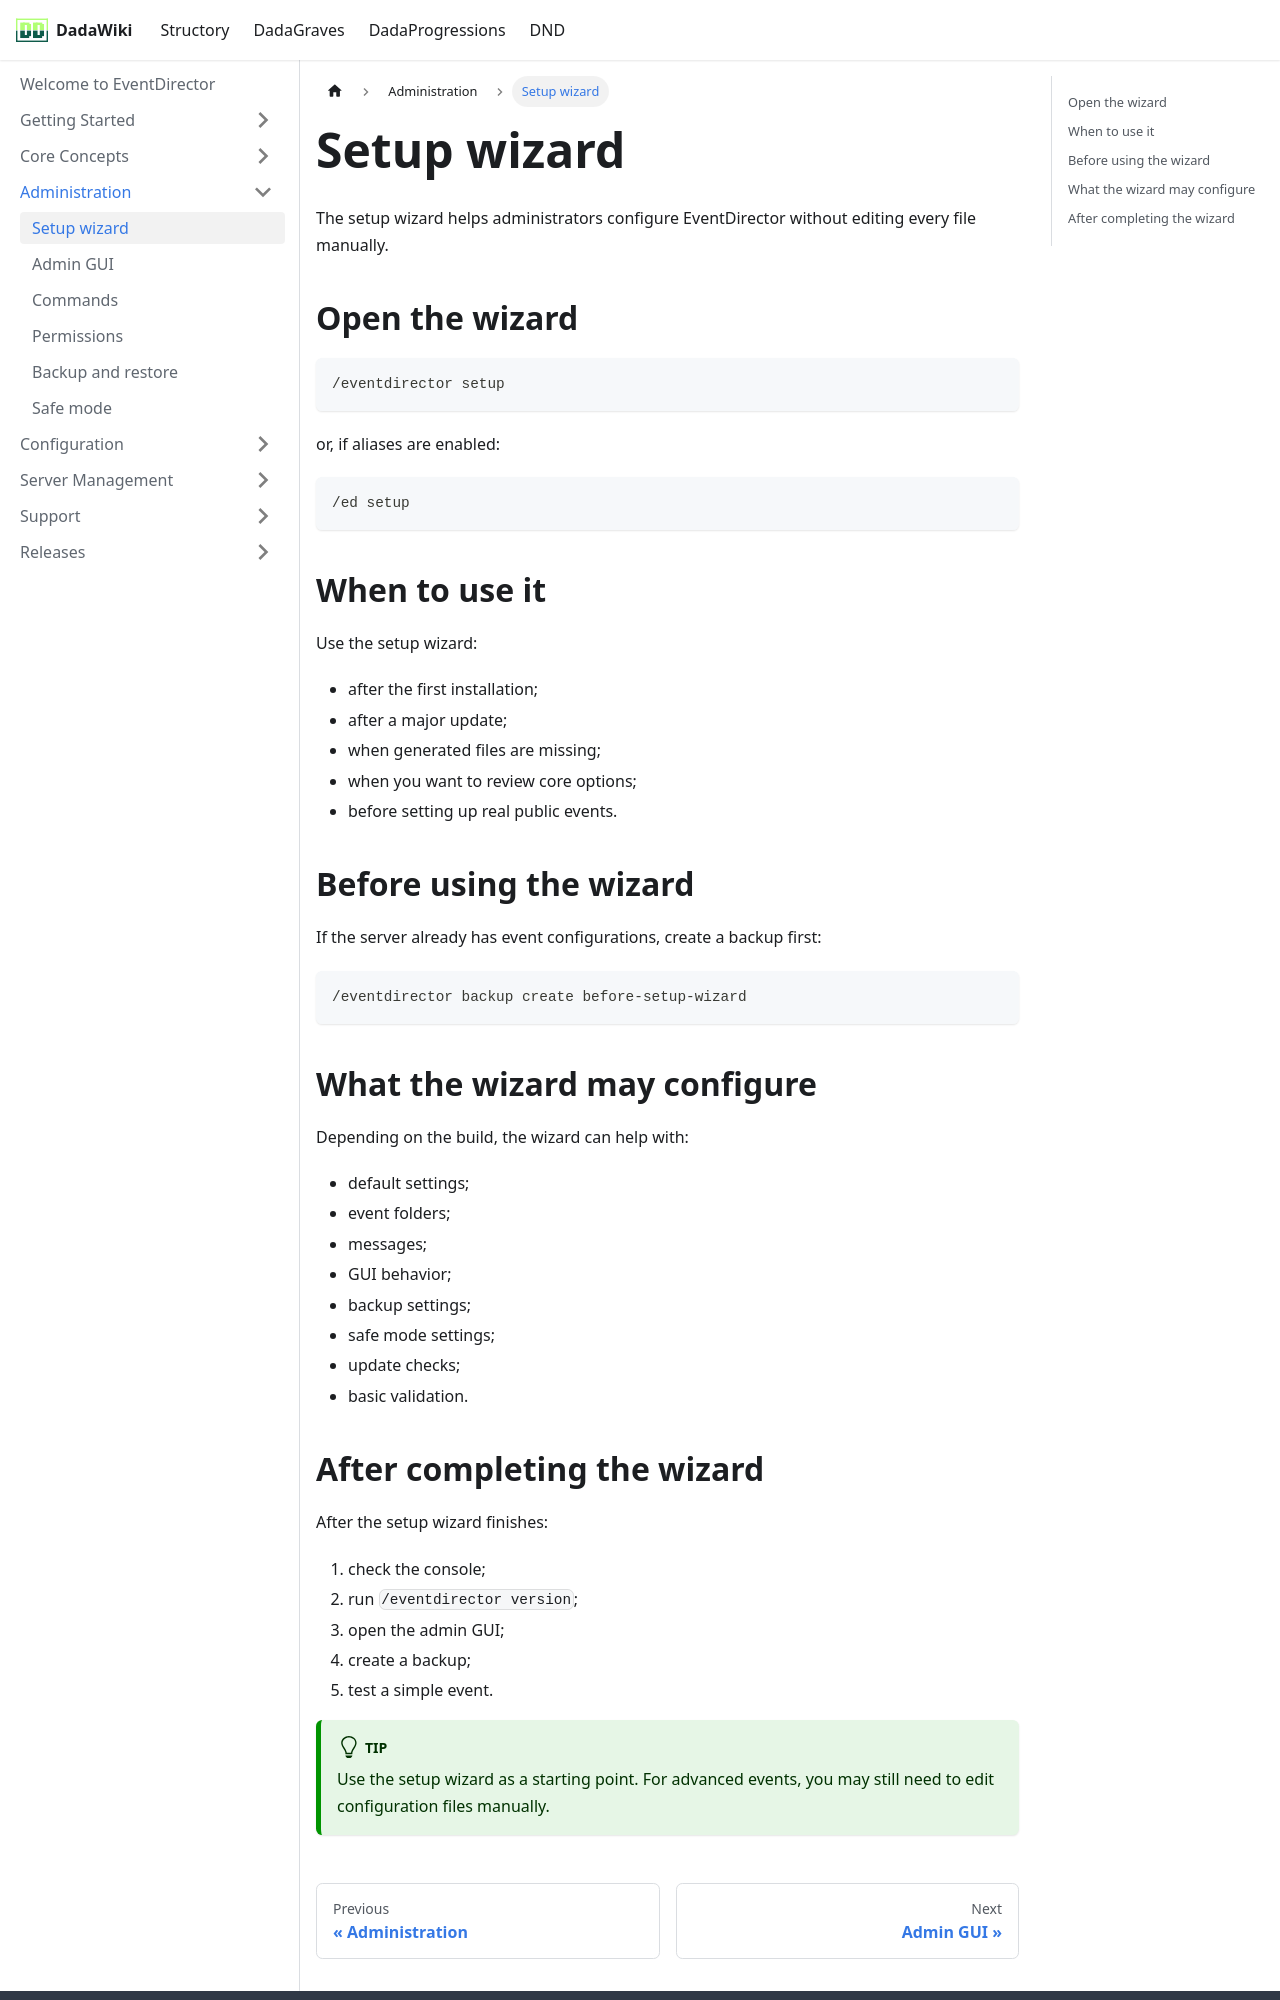

repository: andreadada/dadadocu · page: docs/eventdirector/admin/setup-wizard/index.html · generator: docusaurus

---
sidebar_position: 1
title: Setup wizard
---

# Setup wizard

The setup wizard helps administrators configure EventDirector without editing every file manually.

## Open the wizard

```mcfunction
/eventdirector setup
```

or, if aliases are enabled:

```mcfunction
/ed setup
```

## When to use it

Use the setup wizard:

- after the first installation;
- after a major update;
- when generated files are missing;
- when you want to review core options;
- before setting up real public events.

## Before using the wizard

If the server already has event configurations, create a backup first:

```mcfunction
/eventdirector backup create before-setup-wizard
```

## What the wizard may configure

Depending on the build, the wizard can help with:

- default settings;
- event folders;
- messages;
- GUI behavior;
- backup settings;
- safe mode settings;
- update checks;
- basic validation.
